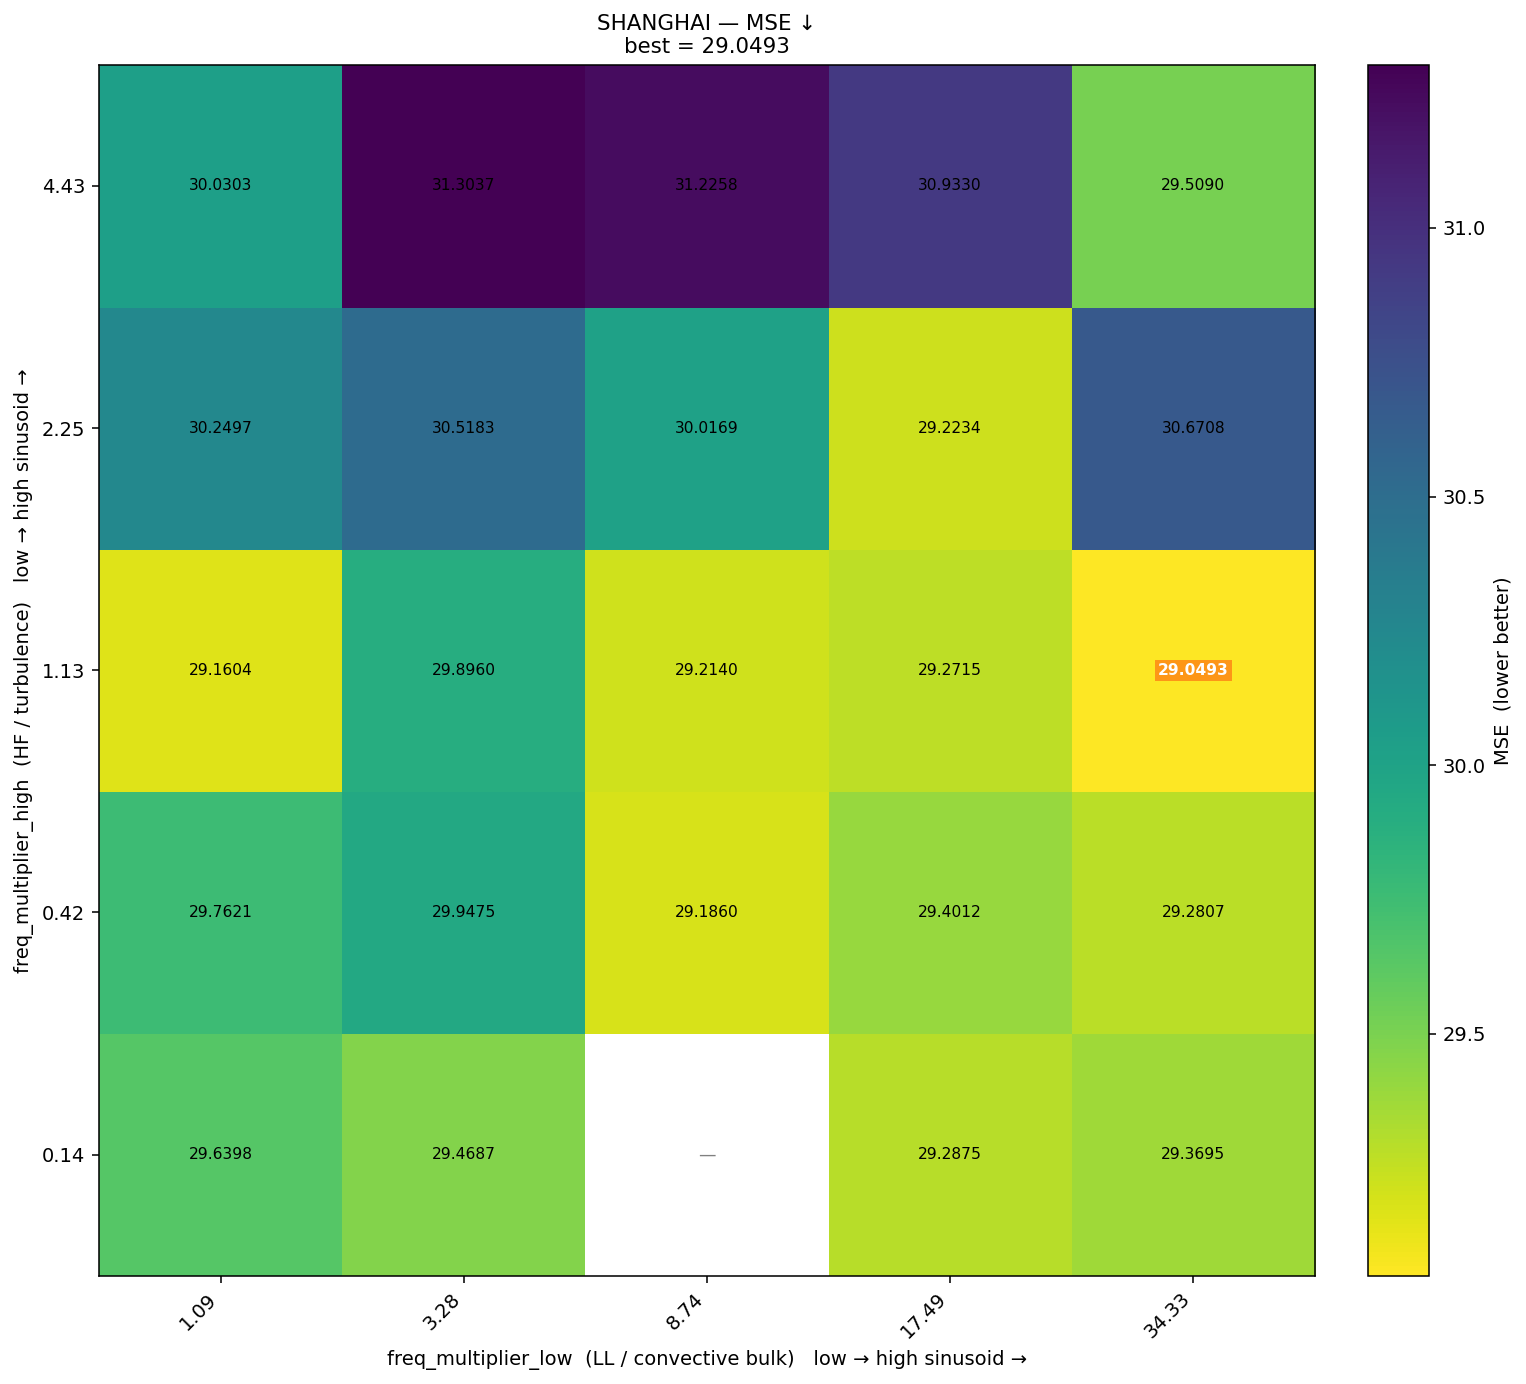

The file beside this chart, header and first rows:
freq_high\freq_low, 1.09, 3.28, 8.74, 17.49, 34.33
4.43, 30.03, 31.3, 31.23, 30.93, 29.51
2.25, 30.25, 30.52, 30.02, 29.22, 30.67
1.13, 29.16, 29.9, 29.21, 29.27, 29.05
0.42, 29.76, 29.95, 29.19, 29.4, 29.28
0.14, 29.64, 29.47, , 29.29, 29.37
